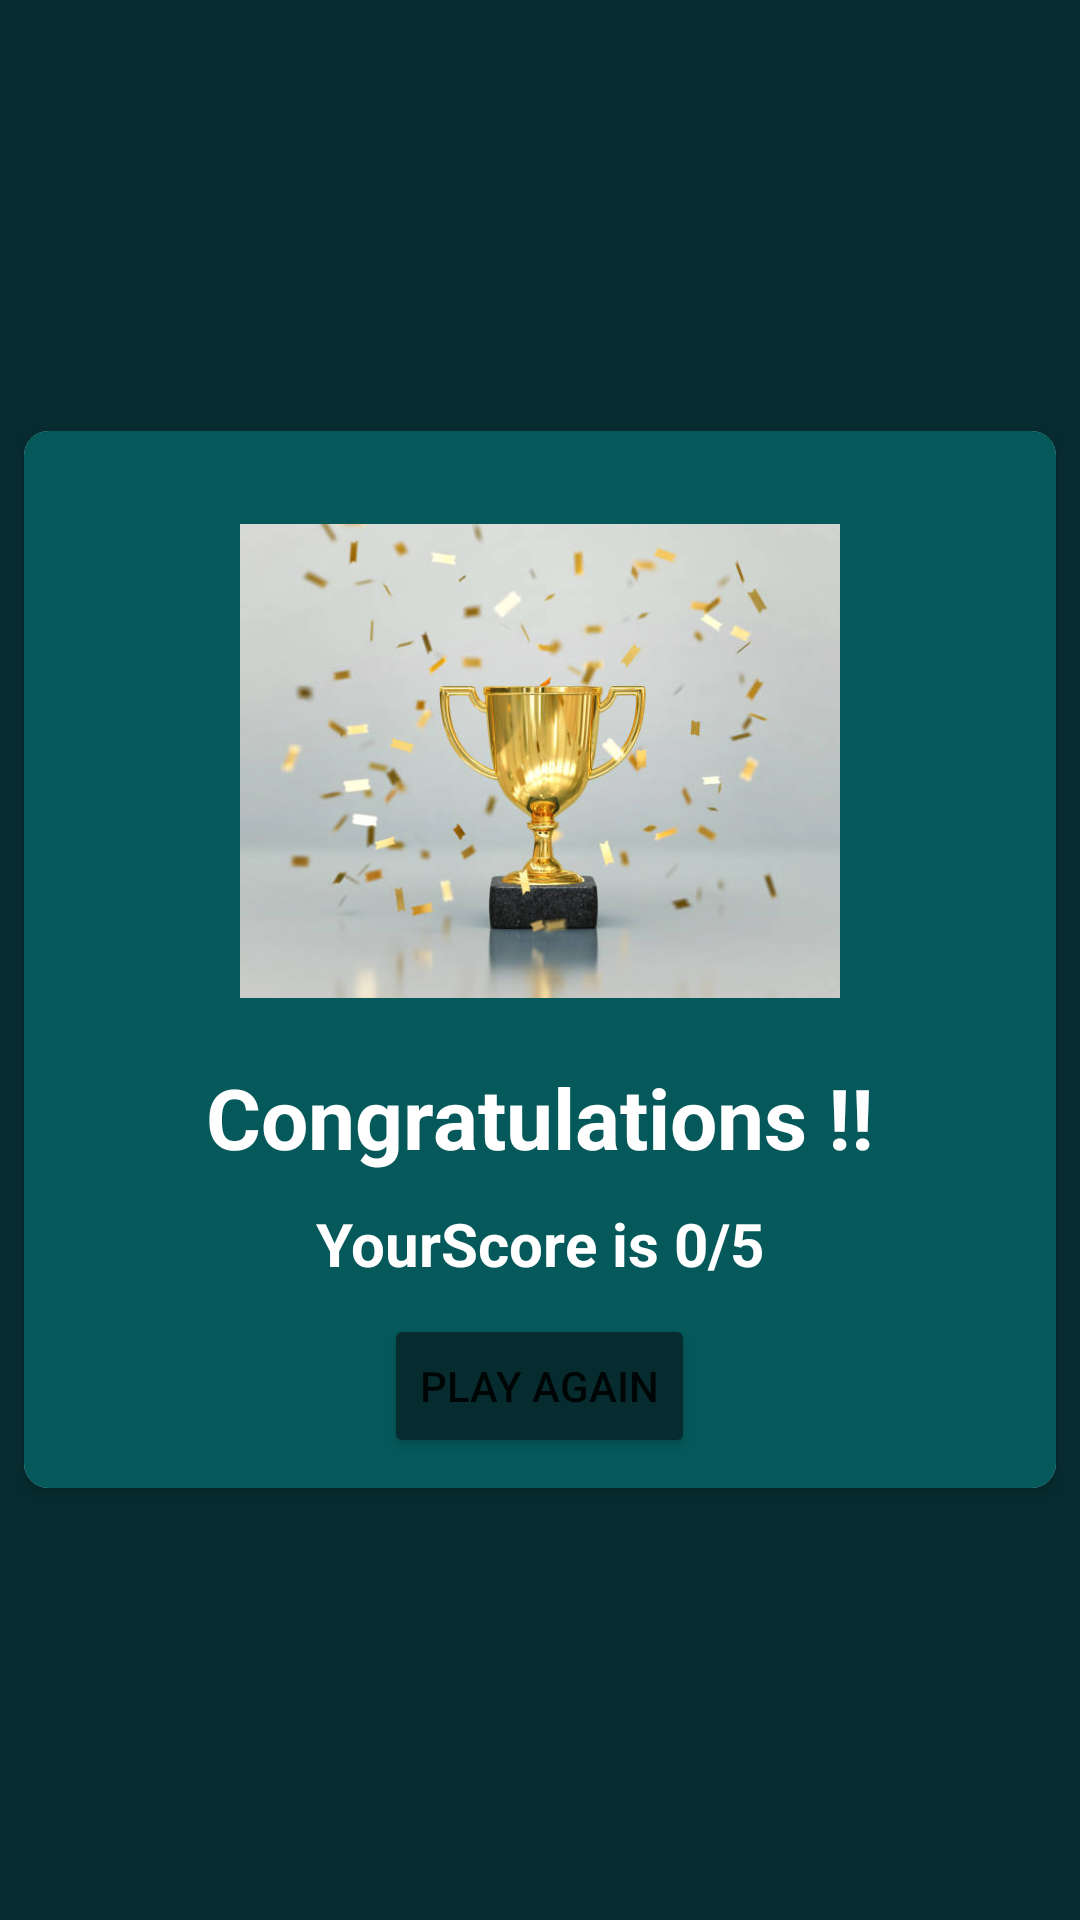

Layout XML and referenced resources for this Android screen:
<!-- AndroidManifest.xml: application theme Theme.DataStructureQuiz -->
<!-- res/layout/activity_end.xml -->
<?xml version="1.0" encoding="utf-8"?>
<LinearLayout xmlns:android="http://schemas.android.com/apk/res/android"
    xmlns:app="http://schemas.android.com/apk/res-auto"
    xmlns:tools="http://schemas.android.com/tools"
    android:layout_width="match_parent"
    android:layout_height="match_parent"
    tools:context=".EndActivity"
    android:orientation="vertical"
    android:background="@color/background"
    android:gravity="center"
    >

    <androidx.cardview.widget.CardView
        android:layout_width="match_parent"
        android:layout_height="wrap_content"
        android:padding="10dp"
        app:cardCornerRadius="8dp"
        android:layout_margin="8dp"

        >

        <LinearLayout
            android:layout_width="match_parent"
            android:layout_height="match_parent"
            android:orientation="vertical"
            android:gravity="center"
            android:background="@color/primary"
            android:padding="10dp"
            >

            <ImageView
                android:layout_width="200dp"
                android:layout_height="200dp"
                android:src="@drawable/trophy"
                />

            <TextView
                android:id="@+id/congo"
                android:layout_width="wrap_content"
                android:layout_height="wrap_content"
                android:text="Congratulations !!"
                android:textSize="28sp"
                android:layout_marginBottom="10dp"
                android:textColor="@color/white"
                android:textStyle="bold"

                />

            <TextView
                android:id="@+id/score"
                android:layout_width="wrap_content"
                android:layout_height="wrap_content"
                android:text="YourScore is 0/5"
                android:textSize="20sp"
                android:layout_marginBottom="10dp"
                android:textColor="@color/white"
                android:textStyle="bold"

                />

            <Button
                android:id="@+id/start_again"
                android:layout_width="wrap_content"
                android:layout_height="wrap_content"
                android:text="Play Again"
                android:backgroundTint="@color/background"

                />


        </LinearLayout>

    \
    </androidx.cardview.widget.CardView>

</LinearLayout>
<!-- resources referenced by this layout -->
<resources>
  <color name="background">#062C30</color>
  <color name="primary">#05595B</color>
  <color name="white">#FFFFFFFF</color>
  <!-- drawable trophy: jpg bitmap (drawable, 27232 bytes) -->
  <style name="Theme.DataStructureQuiz" parent="Theme.MaterialComponents.DayNight.NoActionBar">
          
          <item name="colorPrimary">@color/purple_500</item>
          <item name="colorPrimaryVariant">@color/purple_700</item>
          <item name="colorOnPrimary">@color/white</item>
          
          <item name="colorSecondary">@color/teal_200</item>
          <item name="colorSecondaryVariant">@color/teal_700</item>
          <item name="colorOnSecondary">@color/black</item>
          
          <item name="android:statusBarColor" tools:targetApi="l">?attr/colorPrimaryVariant</item>
          
      </style>
  <color name="purple_500">#FF6200EE</color>
  <color name="purple_700">#FF3700B3</color>
  <color name="teal_200">#FF03DAC5</color>
  <color name="teal_700">#FF018786</color>
  <color name="black">#FF000000</color>
</resources>
